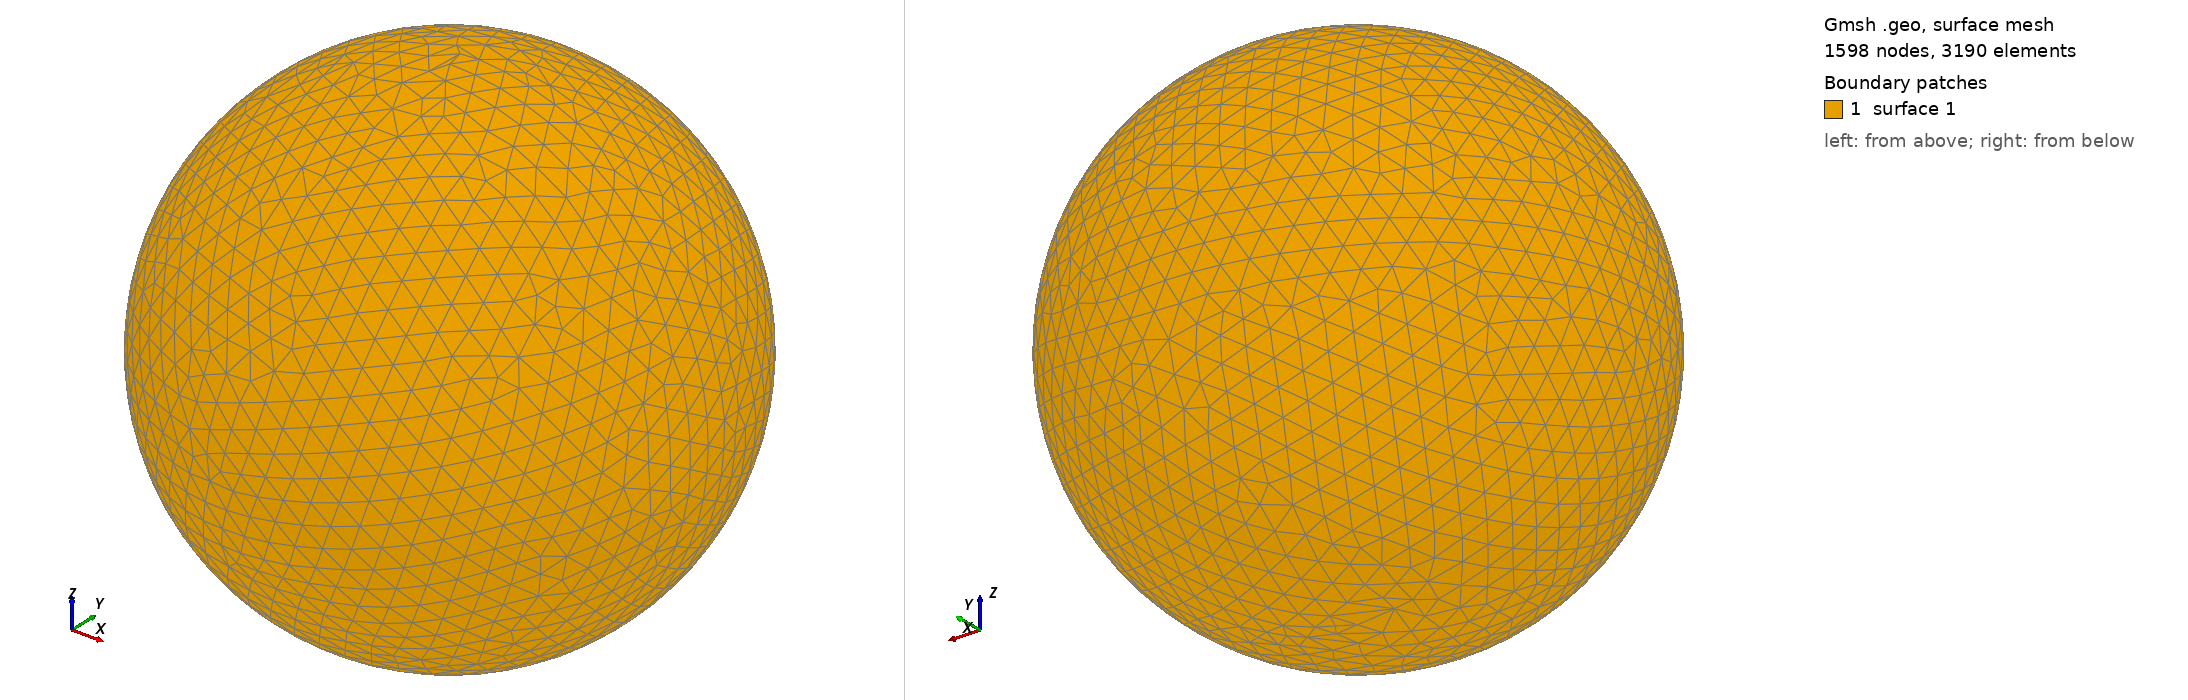

Gmsh geometry script, surface-meshed: 1598 nodes, 3190 surface elements. Boundary patches (legend numbers): 1 surface 1. Left view from above one corner, right view from below the opposite corner. The script declares no physical surfaces, so the legend lists its geometric surfaces. The drawing asked Gmsh for element sizes between 1% and 20% of the model's largest extent; the script's own settings can give other sizes.

=== shot0551.geo (drawn) ===
SetFactory("OpenCASCADE");
Point(1) = {0,0,0,0};
Sphere(1) = {0,0,0,0.00595000};
MeshSize{ PointsOf{ Surface{:}; } } = 0.000595000;
Mesh.ElementOrder=1;
Mesh.Format=39;
